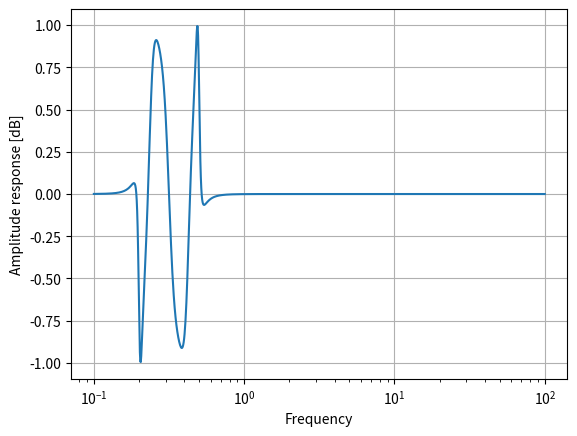

Python code for this plot:
import numpy as np
from scipy.signal import freqs, iirfilter, iirdesign

wp = [0.2, 0.5]
ws = [0.1, 0.6]
gpass = 1
gstop = 20
b, a = iirdesign(wp,ws,gpass,gstop,analog=True,ftype='cheby1')
# print b, a

N = 4 # order
Wn = [1, 10] # freq
rp = 1 # ripple[db]
rs = 60 # stopband gain [db]
# b, a = iirfilter(4, [1, 10], 1, 60, analog=True, ftype='cheby1')
# b, a = iirfilter(N, Wn,rp,rs,btype='bandpass', analog=False, ftype='cheby1')

import matplotlib.pyplot as plt
w, h = freqs(b, a, worN=np.logspace(-1, 2, 1000))

# plt.semilogx(w, 20 * np.log10(np.imag(h)))
plt.semilogx(w, np.imag(h))
plt.xlabel('Frequency')
plt.ylabel('Amplitude response [dB]')
# plt.ylim(-120,5)
plt.grid()
plt.show()

# w, h = freqs(b, a)

# plt.plot(w, 20 * np.log10(abs(h)))
# plt.xlabel('Frequency')
# plt.ylabel('Amplitude response [dB]')
# plt.ylim(-120,10)
# plt.xlim(0,1)
# plt.grid()
# plt.show()
